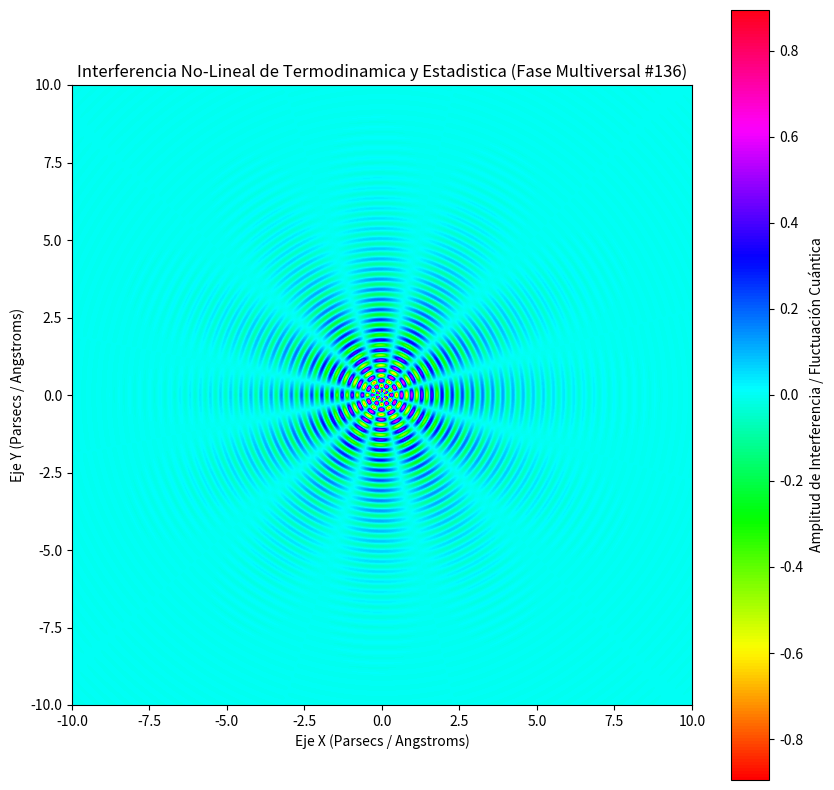

Write Python code to recreate this figure.
%matplotlib inline
# Simulación Multiversal: Termodinamica y Estadistica - Variante 136
import numpy as np
import matplotlib.pyplot as plt

# Parámetros Físicos No-Lineales
omega_1 = 19.193
omega_2 = 5.854
lambda_decay = 0.542
phase_shift = 1.961

x = np.linspace(-10, 10, 800)
y = np.linspace(-10, 10, 800)
X, Y = np.meshgrid(x, y)

# Dinámica de Fluidos / Campos Tensor-Escalares (Fase Multiversal)
R = np.sqrt(X**2 + Y**2) + 1e-5
Z = (np.sin(omega_1 * R + phase_shift) * np.cos(omega_2 * np.arctan2(Y, X))) * np.exp(-lambda_decay * R)

plt.figure(figsize=(10, 10))
plt.imshow(Z, cmap='hsv', extent=[-10, 10, -10, 10], origin='lower')
plt.colorbar(label='Amplitud de Interferencia / Fluctuación Cuántica')
plt.title(r'Interferencia No-Lineal de Termodinamica y Estadistica (Fase Multiversal #136)')
plt.xlabel('Eje X (Parsecs / Angstroms)')
plt.ylabel('Eje Y (Parsecs / Angstroms)')
plt.show()
